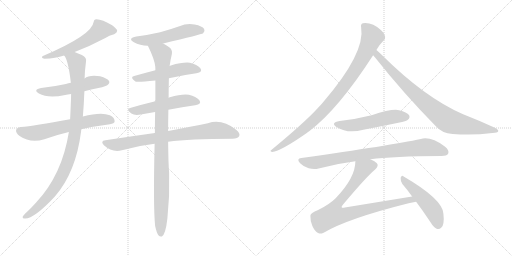
t = 0.00 s
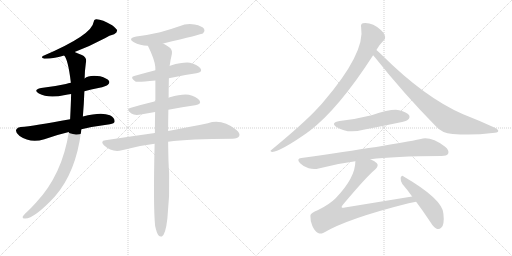
t = 2.48 s
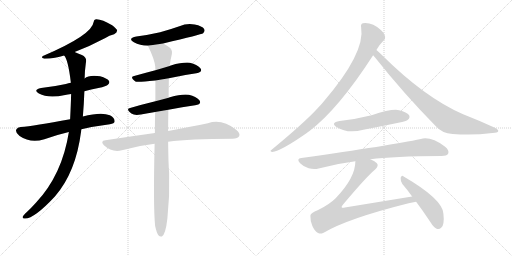
t = 4.95 s
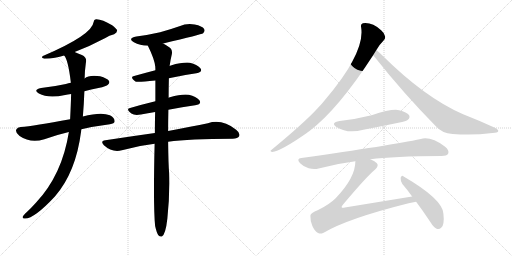
t = 7.43 s
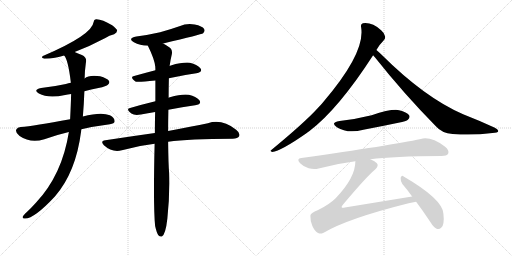
t = 9.91 s
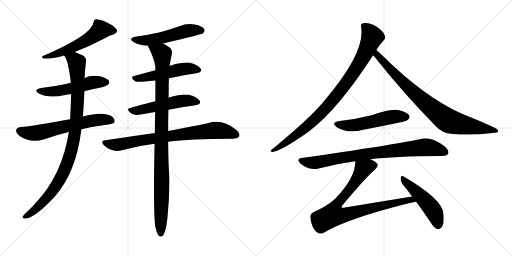
t = 12.38 s

The animated SVG that drew these frames (rendered in a browser with its animation timeline set to each time). Animation: 15 CSS @keyframes rules; one cycle of 12.38 s.

<svg version="1.1" viewBox="0 0 2048 1024" xmlns="http://www.w3.org/2000/svg">
  <g stroke="lightgray" stroke-dasharray="1,1" stroke-width="1" transform="scale(4, 4)">
    <line x1="0" y1="0" x2="256" y2="256"></line>
    <line x1="256" y1="0" x2="0" y2="256"></line>
    <line x1="128" y1="0" x2="128" y2="256"></line>
    <line x1="0" y1="128" x2="256" y2="128"></line>
    <line x1="256" y1="0" x2="512" y2="256"></line>
    <line x1="512" y1="0" x2="256" y2="256"></line>
    <line x1="384" y1="0" x2="384" y2="256"></line>
    <line x1="256" y1="128" x2="512" y2="128"></line>
  </g>
<g transform="scale(1, -1) translate(0, -850)">
   <style type="text/css">
    @keyframes keyframes0 {
      from {
       stroke: black;
       stroke-dashoffset: 556;
       stroke-width: 128;
       }
       64% {
       animation-timing-function: step-end;
       stroke: black;
       stroke-dashoffset: 0;
       stroke-width: 128;
       }
       to {
       stroke: black;
       stroke-width: 1024;
       }
       }
       #make-me-a-hanzi-animation-0 {
         animation: keyframes0 0.702474s both;
         animation-delay: 0.000000s;
         animation-timing-function: linear;
       }
    @keyframes keyframes1 {
      from {
       stroke: black;
       stroke-dashoffset: 529;
       stroke-width: 128;
       }
       63% {
       animation-timing-function: step-end;
       stroke: black;
       stroke-dashoffset: 0;
       stroke-width: 128;
       }
       to {
       stroke: black;
       stroke-width: 1024;
       }
       }
       #make-me-a-hanzi-animation-1 {
         animation: keyframes1 0.680501s both;
         animation-delay: 0.702474s;
         animation-timing-function: linear;
       }
    @keyframes keyframes2 {
      from {
       stroke: black;
       stroke-dashoffset: 633;
       stroke-width: 128;
       }
       67% {
       animation-timing-function: step-end;
       stroke: black;
       stroke-dashoffset: 0;
       stroke-width: 128;
       }
       to {
       stroke: black;
       stroke-width: 1024;
       }
       }
       #make-me-a-hanzi-animation-2 {
         animation: keyframes2 0.765137s both;
         animation-delay: 1.382975s;
         animation-timing-function: linear;
       }
    @keyframes keyframes3 {
      from {
       stroke: black;
       stroke-dashoffset: 995;
       stroke-width: 128;
       }
       76% {
       animation-timing-function: step-end;
       stroke: black;
       stroke-dashoffset: 0;
       stroke-width: 128;
       }
       to {
       stroke: black;
       stroke-width: 1024;
       }
       }
       #make-me-a-hanzi-animation-3 {
         animation: keyframes3 1.059733s both;
         animation-delay: 2.148112s;
         animation-timing-function: linear;
       }
    @keyframes keyframes4 {
      from {
       stroke: black;
       stroke-dashoffset: 531;
       stroke-width: 128;
       }
       63% {
       animation-timing-function: step-end;
       stroke: black;
       stroke-dashoffset: 0;
       stroke-width: 128;
       }
       to {
       stroke: black;
       stroke-width: 1024;
       }
       }
       #make-me-a-hanzi-animation-4 {
         animation: keyframes4 0.682129s both;
         animation-delay: 3.207845s;
         animation-timing-function: linear;
       }
    @keyframes keyframes5 {
      from {
       stroke: black;
       stroke-dashoffset: 512;
       stroke-width: 128;
       }
       63% {
       animation-timing-function: step-end;
       stroke: black;
       stroke-dashoffset: 0;
       stroke-width: 128;
       }
       to {
       stroke: black;
       stroke-width: 1024;
       }
       }
       #make-me-a-hanzi-animation-5 {
         animation: keyframes5 0.666667s both;
         animation-delay: 3.889974s;
         animation-timing-function: linear;
       }
    @keyframes keyframes6 {
      from {
       stroke: black;
       stroke-dashoffset: 525;
       stroke-width: 128;
       }
       63% {
       animation-timing-function: step-end;
       stroke: black;
       stroke-dashoffset: 0;
       stroke-width: 128;
       }
       to {
       stroke: black;
       stroke-width: 1024;
       }
       }
       #make-me-a-hanzi-animation-6 {
         animation: keyframes6 0.677246s both;
         animation-delay: 4.556641s;
         animation-timing-function: linear;
       }
    @keyframes keyframes7 {
      from {
       stroke: black;
       stroke-dashoffset: 789;
       stroke-width: 128;
       }
       72% {
       animation-timing-function: step-end;
       stroke: black;
       stroke-dashoffset: 0;
       stroke-width: 128;
       }
       to {
       stroke: black;
       stroke-width: 1024;
       }
       }
       #make-me-a-hanzi-animation-7 {
         animation: keyframes7 0.892090s both;
         animation-delay: 5.233887s;
         animation-timing-function: linear;
       }
    @keyframes keyframes8 {
      from {
       stroke: black;
       stroke-dashoffset: 1030;
       stroke-width: 128;
       }
       77% {
       animation-timing-function: step-end;
       stroke: black;
       stroke-dashoffset: 0;
       stroke-width: 128;
       }
       to {
       stroke: black;
       stroke-width: 1024;
       }
       }
       #make-me-a-hanzi-animation-8 {
         animation: keyframes8 1.088216s both;
         animation-delay: 6.125977s;
         animation-timing-function: linear;
       }
    @keyframes keyframes9 {
      from {
       stroke: black;
       stroke-dashoffset: 927;
       stroke-width: 128;
       }
       75% {
       animation-timing-function: step-end;
       stroke: black;
       stroke-dashoffset: 0;
       stroke-width: 128;
       }
       to {
       stroke: black;
       stroke-width: 1024;
       }
       }
       #make-me-a-hanzi-animation-9 {
         animation: keyframes9 1.004395s both;
         animation-delay: 7.214193s;
         animation-timing-function: linear;
       }
    @keyframes keyframes10 {
      from {
       stroke: black;
       stroke-dashoffset: 854;
       stroke-width: 128;
       }
       74% {
       animation-timing-function: step-end;
       stroke: black;
       stroke-dashoffset: 0;
       stroke-width: 128;
       }
       to {
       stroke: black;
       stroke-width: 1024;
       }
       }
       #make-me-a-hanzi-animation-10 {
         animation: keyframes10 0.944987s both;
         animation-delay: 8.218588s;
         animation-timing-function: linear;
       }
    @keyframes keyframes11 {
      from {
       stroke: black;
       stroke-dashoffset: 535;
       stroke-width: 128;
       }
       64% {
       animation-timing-function: step-end;
       stroke: black;
       stroke-dashoffset: 0;
       stroke-width: 128;
       }
       to {
       stroke: black;
       stroke-width: 1024;
       }
       }
       #make-me-a-hanzi-animation-11 {
         animation: keyframes11 0.685384s both;
         animation-delay: 9.163575s;
         animation-timing-function: linear;
       }
    @keyframes keyframes12 {
      from {
       stroke: black;
       stroke-dashoffset: 840;
       stroke-width: 128;
       }
       73% {
       animation-timing-function: step-end;
       stroke: black;
       stroke-dashoffset: 0;
       stroke-width: 128;
       }
       to {
       stroke: black;
       stroke-width: 1024;
       }
       }
       #make-me-a-hanzi-animation-12 {
         animation: keyframes12 0.933594s both;
         animation-delay: 9.848959s;
         animation-timing-function: linear;
       }
    @keyframes keyframes13 {
      from {
       stroke: black;
       stroke-dashoffset: 856;
       stroke-width: 128;
       }
       74% {
       animation-timing-function: step-end;
       stroke: black;
       stroke-dashoffset: 0;
       stroke-width: 128;
       }
       to {
       stroke: black;
       stroke-width: 1024;
       }
       }
       #make-me-a-hanzi-animation-13 {
         animation: keyframes13 0.946615s both;
         animation-delay: 10.782553s;
         animation-timing-function: linear;
       }
    @keyframes keyframes14 {
      from {
       stroke: black;
       stroke-dashoffset: 493;
       stroke-width: 128;
       }
       62% {
       animation-timing-function: step-end;
       stroke: black;
       stroke-dashoffset: 0;
       stroke-width: 128;
       }
       to {
       stroke: black;
       stroke-width: 1024;
       }
       }
       #make-me-a-hanzi-animation-14 {
         animation: keyframes14 0.651204s both;
         animation-delay: 11.729168s;
         animation-timing-function: linear;
       }
</style>
<path d="M 298.5 642.0 Q 361.5 666.0 421.5 698.0 Q 436.5 708.0 456.5 713.0 Q 469.5 720.0 468.5 729.0 Q 465.5 736.0 448.5 749.0 Q 409.5 773.0 385.5 773.0 Q 375.5 774.0 374.5 762.0 Q 368.5 710.0 171.5 626.0 Q 161.5 619.0 177.5 615.0 Q 222.5 616.0 256.5 628.0 L 298.5 642.0 Z" fill="lightgray"></path> 
<path d="M 337.5 485.0 Q 364.5 492.0 393.5 498.0 Q 426.5 505.0 431.5 511.0 Q 440.5 518.0 435.5 527.0 Q 428.5 537.0 400.5 545.0 Q 354.5 551.0 338.5 536.0 L 283.5 519.0 Q 273.5 518.0 263.5 514.0 Q 218.5 504.0 164.5 498.0 Q 130.5 491.0 155.5 476.0 Q 192.5 455.0 260.5 470.0 Q 270.5 473.0 284.5 474.0 L 337.5 485.0 Z" fill="lightgray"></path> 
<path d="M 325.5 333.0 Q 376.5 345.0 439.5 353.0 Q 457.5 356.0 458.5 364.0 Q 459.5 379.0 439.5 389.0 Q 405.5 404.0 331.5 384.0 L 280.5 373.0 Q 135.5 346.0 82.5 342.0 Q 69.5 341.0 64.5 331.0 Q 61.5 319.0 78.5 306.0 Q 121.5 276.0 177.5 293.0 Q 231.5 312.0 275.5 322.0 L 325.5 333.0 Z" fill="lightgray"></path> 
<path d="M 275.5 322.0 Q 248.5 151.0 144.5 40.0 Q 125.5 19.0 107.5 2.0 Q 92.5 -11.0 90.5 -18.0 Q 89.5 -25.0 100.5 -24.0 Q 137.5 -24.0 219.5 64.0 Q 303.5 160.0 324.5 325.0 Q 324.5 329.0 325.5 333.0 L 331.5 384.0 Q 335.5 430.0 337.5 485.0 L 338.5 536.0 Q 338.5 563.0 343.5 599.0 Q 349.5 620.0 327.5 630.0 Q 311.5 637.0 298.5 642.0 C 270.5 653.0 242.5 655.0 256.5 628.0 Q 272.5 612.0 283.5 519.0 L 284.5 474.0 Q 283.5 432.0 280.5 373.0 L 275.5 322.0 Z" fill="lightgray"></path> 
<path d="M 652.5 676.0 Q 805.5 712.0 812.5 717.0 Q 821.5 726.0 816.5 734.0 Q 809.5 746.0 778.5 752.0 Q 747.5 758.0 717.5 745.0 Q 680.5 732.0 640.5 721.0 Q 597.5 711.0 545.5 704.0 Q 508.5 697.0 535.5 681.0 Q 559.5 668.0 591.5 667.0 L 652.5 676.0 Z" fill="lightgray"></path> 
<path d="M 675.5 537.0 Q 733.5 550.0 785.5 557.0 Q 812.5 561.0 801.5 577.0 Q 788.5 593.0 759.5 599.0 Q 731.5 602.0 683.5 588.0 Q 679.5 587.0 678.5 586.0 L 621.5 569.0 Q 575.5 557.0 536.5 546.0 Q 517.5 542.0 541.5 524.0 Q 548.5 520.0 621.5 528.0 L 675.5 537.0 Z" fill="lightgray"></path> 
<path d="M 673.5 411.0 Q 730.5 423.0 780.5 429.0 Q 808.5 433.0 797.5 449.0 Q 784.5 465.0 755.5 471.0 Q 727.5 475.0 679.5 461.0 Q 675.5 460.0 674.5 459.0 L 621.5 445.0 Q 567.5 432.0 520.5 418.0 Q 501.5 414.0 525.5 396.0 Q 538.5 387.0 563.5 392.0 Q 591.5 398.0 620.5 402.0 L 673.5 411.0 Z" fill="lightgray"></path> 
<path d="M 672.5 283.0 Q 756.5 295.0 930.5 295.0 Q 951.5 296.0 956.5 305.0 Q 962.5 317.0 944.5 331.0 Q 887.5 376.0 831.5 357.0 Q 768.5 344.0 672.5 326.0 L 619.5 318.0 Q 526.5 305.0 421.5 289.0 Q 399.5 286.0 415.5 269.0 Q 448.5 239.0 487.5 249.0 Q 548.5 267.0 618.5 275.0 L 672.5 283.0 Z" fill="lightgray"></path> 
<path d="M 620.5 -54.0 Q 626.5 -81.0 633.5 -91.0 Q 639.5 -98.0 647.5 -96.0 Q 662.5 -87.0 669.5 -24.0 Q 679.5 67.0 676.5 158.0 Q 673.5 195.0 672.5 283.0 L 672.5 326.0 Q 672.5 365.0 673.5 411.0 L 674.5 459.0 Q 674.5 495.0 675.5 537.0 L 678.5 586.0 Q 682.5 614.0 687.5 634.0 Q 690.5 653.0 675.5 662.0 Q 662.5 671.0 652.5 676.0 C 626.5 691.0 578.5 694.0 591.5 667.0 Q 618.5 613.0 621.5 581.0 Q 620.5 580.0 621.5 576.0 Q 621.5 573.0 621.5 569.0 L 621.5 528.0 Q 621.5 489.0 621.5 445.0 L 620.5 402.0 Q 619.5 362.0 619.5 318.0 L 618.5 275.0 Q 612.5 25.0 620.5 -54.0 Z" fill="lightgray"></path> 
<path d="M 1505.5 650.5 Q 1514.5 668.5 1533.5 687.5 Q 1542.5 693.5 1540.5 704.5 Q 1539.5 716.5 1524.5 729.5 Q 1488.5 762.5 1451.5 757.5 Q 1441.5 754.5 1444.5 741.5 Q 1462.5 639.5 1291.5 440.5 Q 1281.5 428.5 1270.5 417.5 Q 1218.5 360.5 1086.5 251.5 Q 1076.5 245.5 1088.5 242.5 Q 1124.5 246.5 1228.5 319.5 Q 1231.5 322.5 1235.5 324.5 Q 1352.5 412.5 1492.5 629.5 L 1505.5 650.5 Z" fill="lightgray"></path> 
<path d="M 1492.5 629.5 Q 1495.5 626.5 1499.5 621.5 Q 1614.5 476.5 1743.5 345.5 Q 1767.5 317.5 1810.5 314.5 Q 1888.5 307.5 1969.5 318.5 Q 1991.5 319.5 1992.5 324.5 Q 1995.5 331.5 1979.5 339.5 Q 1921.5 366.5 1852.5 393.5 Q 1699.5 459.5 1526.5 631.5 Q 1513.5 644.5 1505.5 650.5 C 1482.5 670.5 1473.5 652.5 1492.5 629.5 Z" fill="lightgray"></path> 
<path d="M 1358.5 366.5 Q 1319.5 359.5 1347.5 341.5 Q 1390.5 314.5 1453.5 331.5 Q 1522.5 344.5 1593.5 359.5 Q 1626.5 366.5 1631.5 371.5 Q 1641.5 380.5 1636.5 389.5 Q 1627.5 402.5 1596.5 409.5 Q 1566.5 415.5 1486.5 389.5 Q 1422.5 373.5 1358.5 366.5 Z" fill="lightgray"></path> 
<path d="M 1481.5 213.5 Q 1571.5 225.5 1765.5 226.5 Q 1787.5 226.5 1792.5 235.5 Q 1798.5 248.5 1780.5 263.5 Q 1723.5 305.5 1683.5 294.5 Q 1565.5 269.5 1205.5 218.5 Q 1183.5 215.5 1200.5 197.5 Q 1215.5 182.5 1234.5 177.5 Q 1256.5 171.5 1274.5 176.5 Q 1343.5 195.5 1421.5 205.5 L 1481.5 213.5 Z" fill="lightgray"></path> 
<path d="M 1648.5 64.5 L 1379.5 20.5 Q 1369.5 17.5 1366.5 21.5 Q 1365.5 24.5 1371.5 31.5 Q 1465.5 143.5 1500.5 172.5 Q 1516.5 187.5 1507.5 197.5 Q 1500.5 206.5 1481.5 213.5 C 1454.5 226.5 1424.5 235.5 1421.5 205.5 Q 1421.5 139.5 1342.5 57.5 Q 1317.5 32.5 1272.5 10.5 Q 1241.5 -1.5 1241.5 -12.5 Q 1240.5 -31.5 1249.5 -53.5 Q 1259.5 -75.5 1274.5 -82.5 Q 1281.5 -86.5 1294.5 -80.5 Q 1390.5 -23.5 1634.5 37.5 Q 1649.5 41.5 1664.5 43.5 C 1694.5 48.5 1678.5 69.5 1648.5 64.5 Z" fill="lightgray"></path> 
<path d="M 1664.5 43.5 Q 1691.5 7.5 1721.5 -37.5 Q 1734.5 -59.5 1748.5 -65.5 Q 1757.5 -68.5 1765.5 -59.5 Q 1778.5 -47.5 1773.5 -3.5 Q 1769.5 54.5 1614.5 144.5 Q 1607.5 151.5 1602.5 139.5 Q 1601.5 126.5 1609.5 114.5 Q 1628.5 92.5 1648.5 64.5 L 1664.5 43.5 Z" fill="lightgray"></path> 
      <clipPath id="make-me-a-hanzi-clip-0">
      <path d="M 298.5 642.0 Q 361.5 666.0 421.5 698.0 Q 436.5 708.0 456.5 713.0 Q 469.5 720.0 468.5 729.0 Q 465.5 736.0 448.5 749.0 Q 409.5 773.0 385.5 773.0 Q 375.5 774.0 374.5 762.0 Q 368.5 710.0 171.5 626.0 Q 161.5 619.0 177.5 615.0 Q 222.5 616.0 256.5 628.0 L 298.5 642.0 Z" fill="lightgray"></path>
      </clipPath>
      <path clip-path="url(#make-me-a-hanzi-clip-0)" d="M 457.5 728.0 L 403.5 731.0 L 350.5 691.0 L 298.5 664.0 L 223.5 633.0 L 184.5 626.0 " fill="none" id="make-me-a-hanzi-animation-0" stroke-dasharray="428 856" stroke-linecap="round"></path>

      <clipPath id="make-me-a-hanzi-clip-1">
      <path d="M 337.5 485.0 Q 364.5 492.0 393.5 498.0 Q 426.5 505.0 431.5 511.0 Q 440.5 518.0 435.5 527.0 Q 428.5 537.0 400.5 545.0 Q 354.5 551.0 338.5 536.0 L 283.5 519.0 Q 273.5 518.0 263.5 514.0 Q 218.5 504.0 164.5 498.0 Q 130.5 491.0 155.5 476.0 Q 192.5 455.0 260.5 470.0 Q 270.5 473.0 284.5 474.0 L 337.5 485.0 Z" fill="lightgray"></path>
      </clipPath>
      <path clip-path="url(#make-me-a-hanzi-clip-1)" d="M 157.5 488.0 L 177.5 483.0 L 230.5 485.0 L 361.5 519.0 L 425.5 521.0 " fill="none" id="make-me-a-hanzi-animation-1" stroke-dasharray="401 802" stroke-linecap="round"></path>

      <clipPath id="make-me-a-hanzi-clip-2">
      <path d="M 325.5 333.0 Q 376.5 345.0 439.5 353.0 Q 457.5 356.0 458.5 364.0 Q 459.5 379.0 439.5 389.0 Q 405.5 404.0 331.5 384.0 L 280.5 373.0 Q 135.5 346.0 82.5 342.0 Q 69.5 341.0 64.5 331.0 Q 61.5 319.0 78.5 306.0 Q 121.5 276.0 177.5 293.0 Q 231.5 312.0 275.5 322.0 L 325.5 333.0 Z" fill="lightgray"></path>
      </clipPath>
      <path clip-path="url(#make-me-a-hanzi-clip-2)" d="M 76.5 327.0 L 139.5 317.0 L 382.5 370.0 L 419.5 373.0 L 446.5 368.0 " fill="none" id="make-me-a-hanzi-animation-2" stroke-dasharray="505 1010" stroke-linecap="round"></path>

      <clipPath id="make-me-a-hanzi-clip-3">
      <path d="M 275.5 322.0 Q 248.5 151.0 144.5 40.0 Q 125.5 19.0 107.5 2.0 Q 92.5 -11.0 90.5 -18.0 Q 89.5 -25.0 100.5 -24.0 Q 137.5 -24.0 219.5 64.0 Q 303.5 160.0 324.5 325.0 Q 324.5 329.0 325.5 333.0 L 331.5 384.0 Q 335.5 430.0 337.5 485.0 L 338.5 536.0 Q 338.5 563.0 343.5 599.0 Q 349.5 620.0 327.5 630.0 Q 311.5 637.0 298.5 642.0 C 270.5 653.0 242.5 655.0 256.5 628.0 Q 272.5 612.0 283.5 519.0 L 284.5 474.0 Q 283.5 432.0 280.5 373.0 L 275.5 322.0 Z" fill="lightgray"></path>
      </clipPath>
      <path clip-path="url(#make-me-a-hanzi-clip-3)" d="M 263.5 629.0 L 307.5 600.0 L 310.5 544.0 L 305.5 368.0 L 282.5 237.0 L 250.5 153.0 L 222.5 105.0 L 169.5 38.0 L 98.5 -17.0 " fill="none" id="make-me-a-hanzi-animation-3" stroke-dasharray="867 1734" stroke-linecap="round"></path>

      <clipPath id="make-me-a-hanzi-clip-4">
      <path d="M 652.5 676.0 Q 805.5 712.0 812.5 717.0 Q 821.5 726.0 816.5 734.0 Q 809.5 746.0 778.5 752.0 Q 747.5 758.0 717.5 745.0 Q 680.5 732.0 640.5 721.0 Q 597.5 711.0 545.5 704.0 Q 508.5 697.0 535.5 681.0 Q 559.5 668.0 591.5 667.0 L 652.5 676.0 Z" fill="lightgray"></path>
      </clipPath>
      <path clip-path="url(#make-me-a-hanzi-clip-4)" d="M 537.5 694.0 L 559.5 688.0 L 596.5 689.0 L 660.5 700.0 L 756.5 728.0 L 806.5 727.0 " fill="none" id="make-me-a-hanzi-animation-4" stroke-dasharray="403 806" stroke-linecap="round"></path>

      <clipPath id="make-me-a-hanzi-clip-5">
      <path d="M 675.5 537.0 Q 733.5 550.0 785.5 557.0 Q 812.5 561.0 801.5 577.0 Q 788.5 593.0 759.5 599.0 Q 731.5 602.0 683.5 588.0 Q 679.5 587.0 678.5 586.0 L 621.5 569.0 Q 575.5 557.0 536.5 546.0 Q 517.5 542.0 541.5 524.0 Q 548.5 520.0 621.5 528.0 L 675.5 537.0 Z" fill="lightgray"></path>
      </clipPath>
      <path clip-path="url(#make-me-a-hanzi-clip-5)" d="M 538.5 535.0 L 608.5 544.0 L 742.5 575.0 L 790.5 569.0 " fill="none" id="make-me-a-hanzi-animation-5" stroke-dasharray="384 768" stroke-linecap="round"></path>

      <clipPath id="make-me-a-hanzi-clip-6">
      <path d="M 673.5 411.0 Q 730.5 423.0 780.5 429.0 Q 808.5 433.0 797.5 449.0 Q 784.5 465.0 755.5 471.0 Q 727.5 475.0 679.5 461.0 Q 675.5 460.0 674.5 459.0 L 621.5 445.0 Q 567.5 432.0 520.5 418.0 Q 501.5 414.0 525.5 396.0 Q 538.5 387.0 563.5 392.0 Q 591.5 398.0 620.5 402.0 L 673.5 411.0 Z" fill="lightgray"></path>
      </clipPath>
      <path clip-path="url(#make-me-a-hanzi-clip-6)" d="M 522.5 407.0 L 553.5 408.0 L 737.5 448.0 L 786.5 441.0 " fill="none" id="make-me-a-hanzi-animation-6" stroke-dasharray="397 794" stroke-linecap="round"></path>

      <clipPath id="make-me-a-hanzi-clip-7">
      <path d="M 672.5 283.0 Q 756.5 295.0 930.5 295.0 Q 951.5 296.0 956.5 305.0 Q 962.5 317.0 944.5 331.0 Q 887.5 376.0 831.5 357.0 Q 768.5 344.0 672.5 326.0 L 619.5 318.0 Q 526.5 305.0 421.5 289.0 Q 399.5 286.0 415.5 269.0 Q 448.5 239.0 487.5 249.0 Q 548.5 267.0 618.5 275.0 L 672.5 283.0 Z" fill="lightgray"></path>
      </clipPath>
      <path clip-path="url(#make-me-a-hanzi-clip-7)" d="M 418.5 279.0 L 476.5 272.0 L 701.5 310.0 L 866.5 329.0 L 944.5 311.0 " fill="none" id="make-me-a-hanzi-animation-7" stroke-dasharray="661 1322" stroke-linecap="round"></path>

      <clipPath id="make-me-a-hanzi-clip-8">
      <path d="M 620.5 -54.0 Q 626.5 -81.0 633.5 -91.0 Q 639.5 -98.0 647.5 -96.0 Q 662.5 -87.0 669.5 -24.0 Q 679.5 67.0 676.5 158.0 Q 673.5 195.0 672.5 283.0 L 672.5 326.0 Q 672.5 365.0 673.5 411.0 L 674.5 459.0 Q 674.5 495.0 675.5 537.0 L 678.5 586.0 Q 682.5 614.0 687.5 634.0 Q 690.5 653.0 675.5 662.0 Q 662.5 671.0 652.5 676.0 C 626.5 691.0 578.5 694.0 591.5 667.0 Q 618.5 613.0 621.5 581.0 Q 620.5 580.0 621.5 576.0 Q 621.5 573.0 621.5 569.0 L 621.5 528.0 Q 621.5 489.0 621.5 445.0 L 620.5 402.0 Q 619.5 362.0 619.5 318.0 L 618.5 275.0 Q 612.5 25.0 620.5 -54.0 Z" fill="lightgray"></path>
      </clipPath>
      <path clip-path="url(#make-me-a-hanzi-clip-8)" d="M 600.5 661.0 L 647.5 634.0 L 650.5 597.0 L 643.5 -86.0 " fill="none" id="make-me-a-hanzi-animation-8" stroke-dasharray="902 1804" stroke-linecap="round"></path>

      <clipPath id="make-me-a-hanzi-clip-9">
      <path d="M 1505.5 650.5 Q 1514.5 668.5 1533.5 687.5 Q 1542.5 693.5 1540.5 704.5 Q 1539.5 716.5 1524.5 729.5 Q 1488.5 762.5 1451.5 757.5 Q 1441.5 754.5 1444.5 741.5 Q 1462.5 639.5 1291.5 440.5 Q 1281.5 428.5 1270.5 417.5 Q 1218.5 360.5 1086.5 251.5 Q 1076.5 245.5 1088.5 242.5 Q 1124.5 246.5 1228.5 319.5 Q 1231.5 322.5 1235.5 324.5 Q 1352.5 412.5 1492.5 629.5 L 1505.5 650.5 Z" fill="lightgray"></path>
      </clipPath>
      <path clip-path="url(#make-me-a-hanzi-clip-9)" d="M 1454.5 746.5 L 1477.5 724.5 L 1488.5 702.5 L 1451.5 620.5 L 1391.5 525.5 L 1310.5 425.5 L 1245.5 359.5 L 1156.5 288.5 L 1091.5 247.5 " fill="none" id="make-me-a-hanzi-animation-9" stroke-dasharray="799 1598" stroke-linecap="round"></path>

      <clipPath id="make-me-a-hanzi-clip-10">
      <path d="M 1492.5 629.5 Q 1495.5 626.5 1499.5 621.5 Q 1614.5 476.5 1743.5 345.5 Q 1767.5 317.5 1810.5 314.5 Q 1888.5 307.5 1969.5 318.5 Q 1991.5 319.5 1992.5 324.5 Q 1995.5 331.5 1979.5 339.5 Q 1921.5 366.5 1852.5 393.5 Q 1699.5 459.5 1526.5 631.5 Q 1513.5 644.5 1505.5 650.5 C 1482.5 670.5 1473.5 652.5 1492.5 629.5 Z" fill="lightgray"></path>
      </clipPath>
      <path clip-path="url(#make-me-a-hanzi-clip-10)" d="M 1506.5 642.5 L 1514.5 623.5 L 1642.5 491.5 L 1781.5 374.5 L 1821.5 357.5 L 1986.5 326.5 " fill="none" id="make-me-a-hanzi-animation-10" stroke-dasharray="726 1452" stroke-linecap="round"></path>

      <clipPath id="make-me-a-hanzi-clip-11">
      <path d="M 1358.5 366.5 Q 1319.5 359.5 1347.5 341.5 Q 1390.5 314.5 1453.5 331.5 Q 1522.5 344.5 1593.5 359.5 Q 1626.5 366.5 1631.5 371.5 Q 1641.5 380.5 1636.5 389.5 Q 1627.5 402.5 1596.5 409.5 Q 1566.5 415.5 1486.5 389.5 Q 1422.5 373.5 1358.5 366.5 Z" fill="lightgray"></path>
      </clipPath>
      <path clip-path="url(#make-me-a-hanzi-clip-11)" d="M 1350.5 355.5 L 1373.5 348.5 L 1410.5 348.5 L 1571.5 383.5 L 1624.5 383.5 " fill="none" id="make-me-a-hanzi-animation-11" stroke-dasharray="407 814" stroke-linecap="round"></path>

      <clipPath id="make-me-a-hanzi-clip-12">
      <path d="M 1481.5 213.5 Q 1571.5 225.5 1765.5 226.5 Q 1787.5 226.5 1792.5 235.5 Q 1798.5 248.5 1780.5 263.5 Q 1723.5 305.5 1683.5 294.5 Q 1565.5 269.5 1205.5 218.5 Q 1183.5 215.5 1200.5 197.5 Q 1215.5 182.5 1234.5 177.5 Q 1256.5 171.5 1274.5 176.5 Q 1343.5 195.5 1421.5 205.5 L 1481.5 213.5 Z" fill="lightgray"></path>
      </clipPath>
      <path clip-path="url(#make-me-a-hanzi-clip-12)" d="M 1203.5 207.5 L 1256.5 199.5 L 1476.5 236.5 L 1701.5 261.5 L 1780.5 242.5 " fill="none" id="make-me-a-hanzi-animation-12" stroke-dasharray="712 1424" stroke-linecap="round"></path>

      <clipPath id="make-me-a-hanzi-clip-13">
      <path d="M 1648.5 64.5 L 1379.5 20.5 Q 1369.5 17.5 1366.5 21.5 Q 1365.5 24.5 1371.5 31.5 Q 1465.5 143.5 1500.5 172.5 Q 1516.5 187.5 1507.5 197.5 Q 1500.5 206.5 1481.5 213.5 C 1454.5 226.5 1424.5 235.5 1421.5 205.5 Q 1421.5 139.5 1342.5 57.5 Q 1317.5 32.5 1272.5 10.5 Q 1241.5 -1.5 1241.5 -12.5 Q 1240.5 -31.5 1249.5 -53.5 Q 1259.5 -75.5 1274.5 -82.5 Q 1281.5 -86.5 1294.5 -80.5 Q 1390.5 -23.5 1634.5 37.5 Q 1649.5 41.5 1664.5 43.5 C 1694.5 48.5 1678.5 69.5 1648.5 64.5 Z" fill="lightgray"></path>
      </clipPath>
      <path clip-path="url(#make-me-a-hanzi-clip-13)" d="M 1493.5 188.5 L 1452.5 175.5 L 1406.5 102.5 L 1343.5 27.5 L 1331.5 -9.5 L 1389.5 -6.5 L 1642.5 52.5 L 1656.5 45.5 " fill="none" id="make-me-a-hanzi-animation-13" stroke-dasharray="728 1456" stroke-linecap="round"></path>

      <clipPath id="make-me-a-hanzi-clip-14">
      <path d="M 1664.5 43.5 Q 1691.5 7.5 1721.5 -37.5 Q 1734.5 -59.5 1748.5 -65.5 Q 1757.5 -68.5 1765.5 -59.5 Q 1778.5 -47.5 1773.5 -3.5 Q 1769.5 54.5 1614.5 144.5 Q 1607.5 151.5 1602.5 139.5 Q 1601.5 126.5 1609.5 114.5 Q 1628.5 92.5 1648.5 64.5 L 1664.5 43.5 Z" fill="lightgray"></path>
      </clipPath>
      <path clip-path="url(#make-me-a-hanzi-clip-14)" d="M 1611.5 133.5 L 1721.5 24.5 L 1744.5 -15.5 L 1752.5 -50.5 " fill="none" id="make-me-a-hanzi-animation-14" stroke-dasharray="365 730" stroke-linecap="round"></path>

</g>
</svg>
